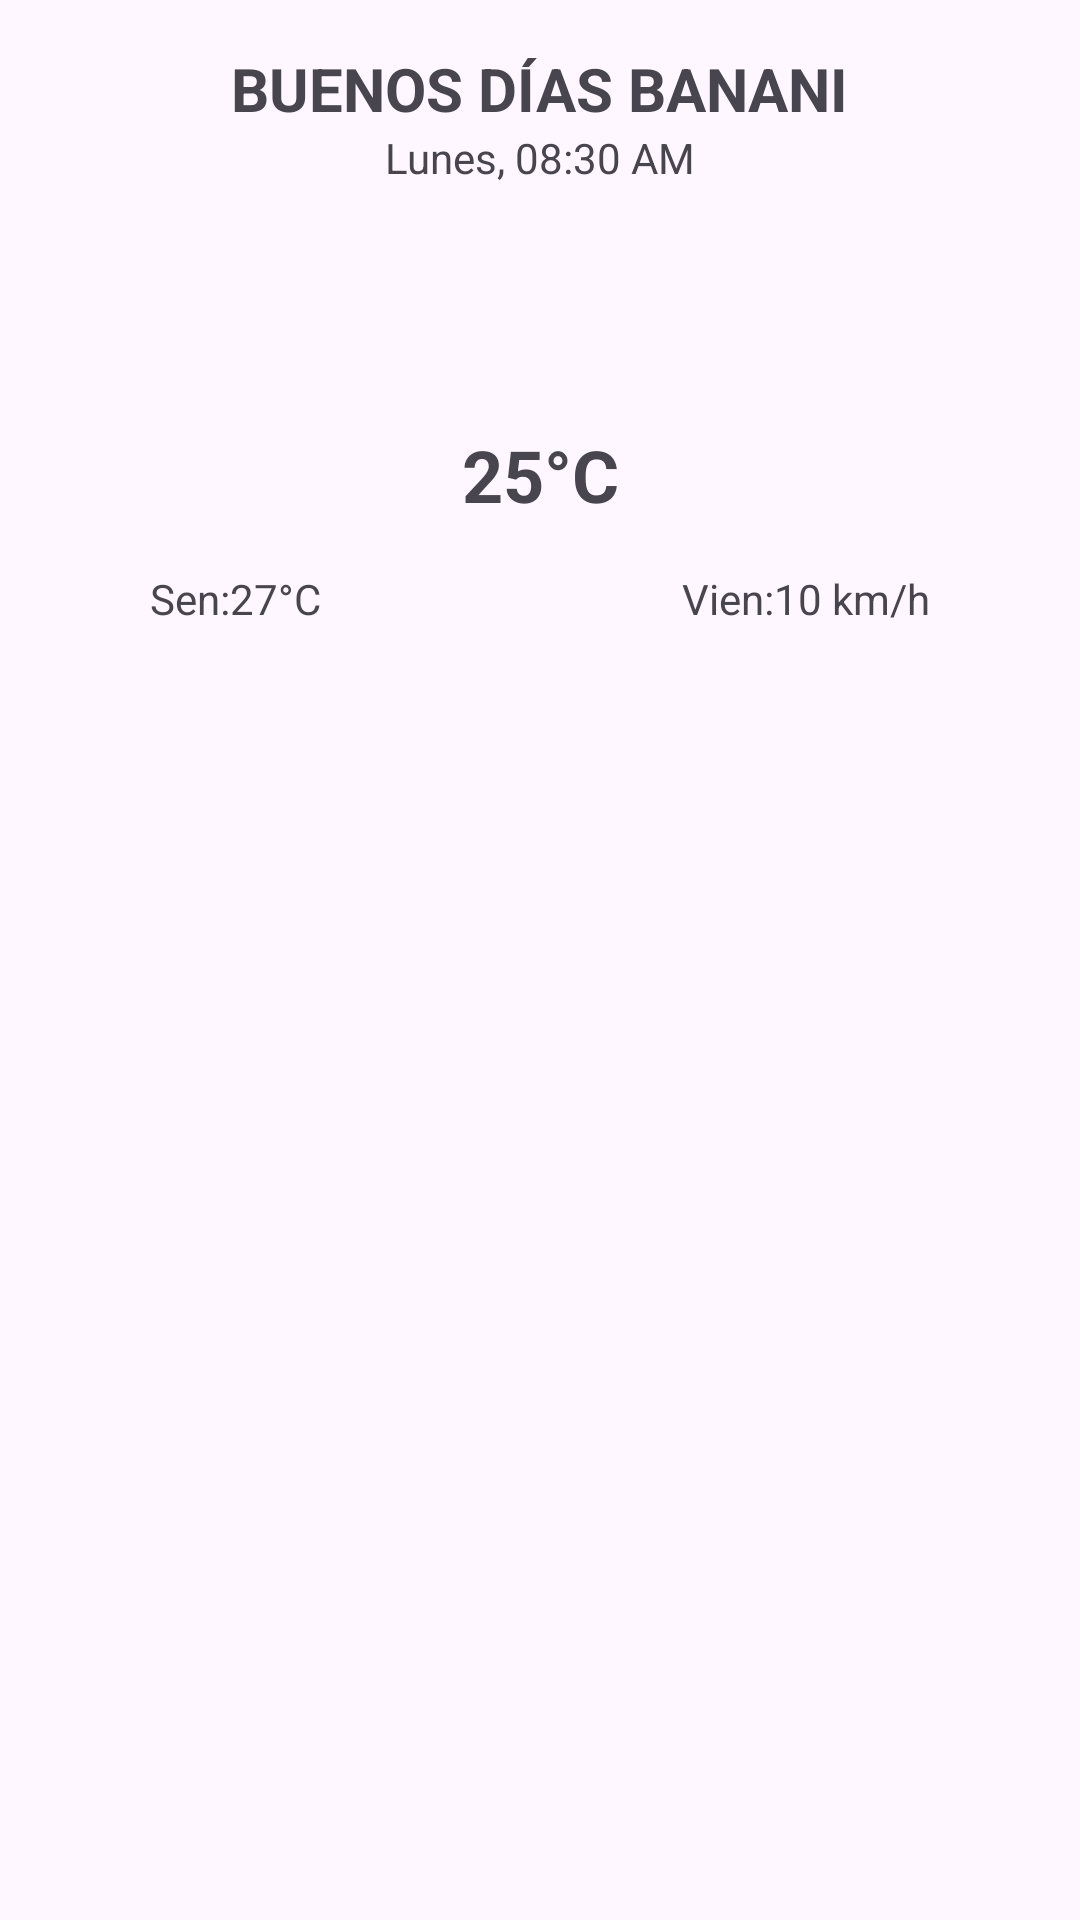

Produce the Android XML layout that renders to this screen, including the resource entries it uses.
<!-- AndroidManifest.xml: application theme Theme.ClimaCool -->
<!-- res/layout/fragment_weather.xml -->
<?xml version="1.0" encoding="utf-8"?>
<androidx.constraintlayout.widget.ConstraintLayout
    xmlns:android="http://schemas.android.com/apk/res/android"
    xmlns:app="http://schemas.android.com/apk/res-auto"
    xmlns:tools="http://schemas.android.com/tools"
    android:id="@+id/rootLayout"
    android:layout_width="match_parent"
    android:layout_height="match_parent"
    android:padding="16dp">

    
    <TextView
        android:id="@+id/textSaludo"
        android:layout_width="wrap_content"
        android:layout_height="wrap_content"
        android:text="BUENOS DÍAS BANANI"
        android:textSize="20sp"
        android:textStyle="bold"
        app:layout_constraintTop_toTopOf="parent"
        app:layout_constraintStart_toStartOf="parent"
        app:layout_constraintEnd_toEndOf="parent" />

    <TextView
        android:id="@+id/textSemana"
        android:layout_width="wrap_content"
        android:layout_height="wrap_content"
        android:text="Lunes, 08:30 AM"
        android:textSize="14sp"
        app:layout_constraintTop_toBottomOf="@id/textSaludo"
        app:layout_constraintStart_toStartOf="parent"
        app:layout_constraintEnd_toEndOf="parent" />

    <ImageView
        android:id="@+id/imgClima"
        android:layout_width="64dp"
        android:layout_height="64dp"
        android:layout_marginTop="8dp"
        app:layout_constraintTop_toBottomOf="@id/textSemana"
        app:layout_constraintStart_toStartOf="parent"
        app:layout_constraintEnd_toEndOf="parent" />

    <TextView
        android:id="@+id/textTemp"
        android:layout_width="wrap_content"
        android:layout_height="wrap_content"
        android:layout_marginTop="8dp"
        android:text="25°C"
        android:textSize="24sp"
        android:textStyle="bold"
        app:layout_constraintTop_toBottomOf="@id/imgClima"
        app:layout_constraintStart_toStartOf="parent"
        app:layout_constraintEnd_toEndOf="parent" />

    
    <ImageView
        android:id="@+id/imageView3"
        android:layout_width="34dp"
        android:layout_height="34dp"
        android:layout_marginTop="8dp"
        app:layout_constraintTop_toBottomOf="@id/textTemp"
        app:layout_constraintStart_toStartOf="parent"
        app:srcCompat="@drawable/baseline_thermostat_24" />

    <TextView
        android:id="@+id/textNumTemperatura"
        android:layout_width="wrap_content"
        android:layout_height="wrap_content"
        android:text="Sen:27°C"
        android:layout_marginTop="8dp"
        app:layout_constraintTop_toBottomOf="@id/textTemp"
        app:layout_constraintStart_toEndOf="@id/imageView3"
        app:layout_constraintBottom_toBottomOf="@id/imageView3" />

    <ImageView
        android:id="@+id/imageView2"
        android:layout_width="34dp"
        android:layout_height="34dp"
        android:layout_marginTop="8dp"
        app:layout_constraintTop_toBottomOf="@id/textTemp"
        app:layout_constraintEnd_toEndOf="parent"
        app:srcCompat="@drawable/air" />

    <TextView
        android:id="@+id/textNumWind"
        android:layout_width="wrap_content"
        android:layout_height="wrap_content"
        android:text="Vien:10 km/h"
        android:layout_marginTop="8dp"
        app:layout_constraintTop_toBottomOf="@id/textTemp"
        app:layout_constraintEnd_toStartOf="@id/imageView2"
        app:layout_constraintBottom_toBottomOf="@id/imageView2" />

    
    <androidx.recyclerview.widget.RecyclerView
        android:id="@+id/recyclerViewWeather"
        android:layout_width="match_parent"
        android:layout_height="0dp"
        app:layout_constraintTop_toBottomOf="@id/imageView2"
        app:layout_constraintBottom_toBottomOf="parent"
        app:layout_constraintStart_toStartOf="parent"
        app:layout_constraintEnd_toEndOf="parent" />

</androidx.constraintlayout.widget.ConstraintLayout>
<!-- resources referenced by this layout -->
<resources>
  <style name="Theme.ClimaCool" parent="Base.Theme.ClimaCool" />
  <style name="Base.Theme.ClimaCool" parent="Theme.Material3.DayNight.NoActionBar">
          
          
      </style>
</resources>
